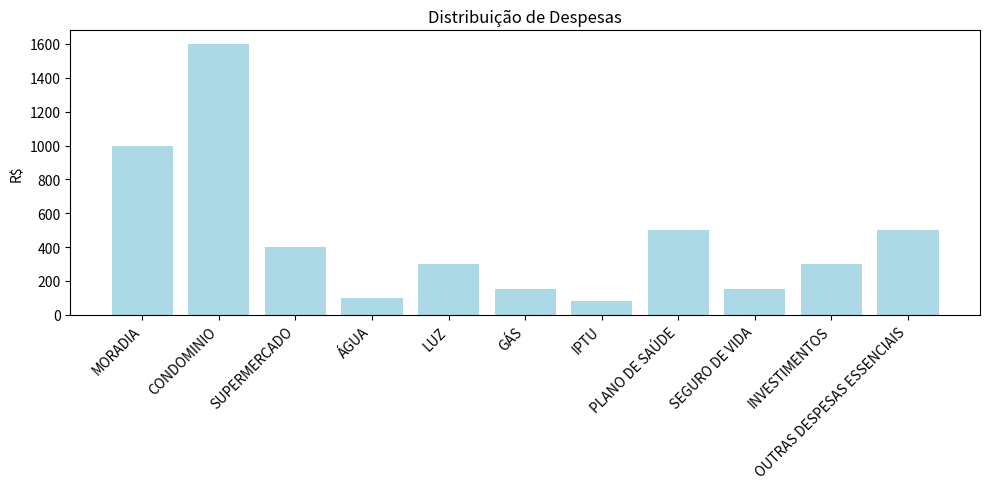

Recreate this plot in Python.
import matplotlib.pyplot as plt

# Dados do gráfico
categorias = ['MORADIA', 'CONDOMINIO', 'SUPERMERCADO', 'ÁGUA', 'LUZ', 'GÁS', 'IPTU',
              'PLANO DE SAÚDE', 'SEGURO DE VIDA', 'INVESTIMENTOS', 'OUTRAS DESPESAS ESSENCIAIS']
valores = [1000, 1600, 400, 100, 300, 150, 80, 500, 150, 300, 500]

# Criar o gráfico de barras
plt.figure(figsize=(10, 5))
plt.bar(categorias, valores, color='lightblue')

# Personalizar o gráfico
plt.xticks(rotation=45, ha='right')
plt.ylabel('R$')
plt.title('Distribuição de Despesas')

# Mostrar o gráfico
plt.tight_layout()
plt.show()
